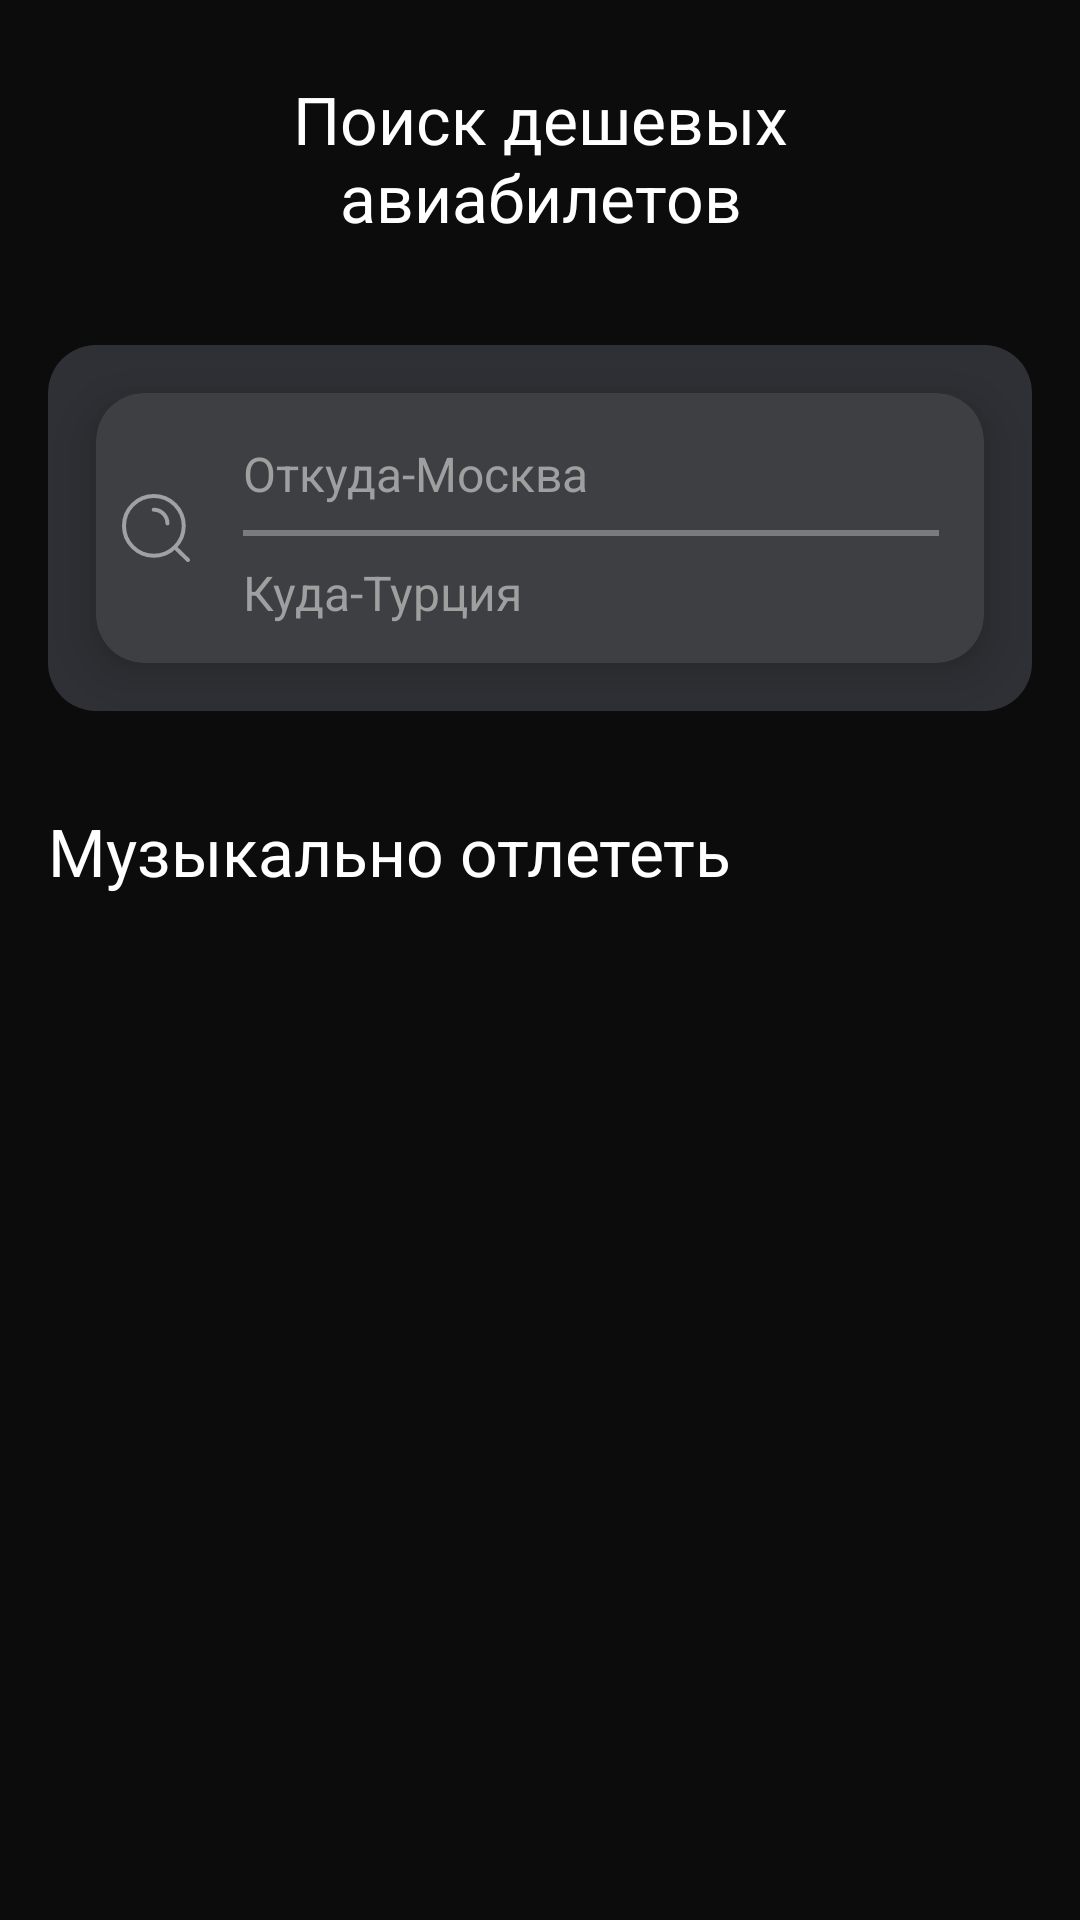

Produce the Android XML layout that renders to this screen, including the resource entries it uses.
<!-- AndroidManifest.xml: application theme Theme.TicketFinder -->
<!-- res/layout/fragment_explore.xml -->
<?xml version="1.0" encoding="utf-8"?>
<androidx.constraintlayout.widget.ConstraintLayout xmlns:android="http://schemas.android.com/apk/res/android"
    xmlns:app="http://schemas.android.com/apk/res-auto"
    android:layout_width="match_parent"
    android:layout_height="match_parent"
    android:background="#0C0C0C">

    <TextView
        android:id="@+id/search_ticket_textView"
        android:layout_width="172dp"
        android:layout_height="52dp"
        android:layout_marginTop="25dp"
        android:lineHeight="26dp"
        android:text="Поиск дешевых авиабилетов"
        android:textAlignment="center"
        android:textColor="@color/white"
        android:textSize="22sp"
        app:layout_constraintEnd_toEndOf="parent"
        app:layout_constraintStart_toStartOf="parent"
        app:layout_constraintTop_toTopOf="parent" />

    <androidx.constraintlayout.widget.ConstraintLayout
        android:id="@+id/search_ticket"
        android:layout_width="328dp"
        android:layout_height="122dp"
        android:layout_marginTop="38dp"
        android:background="@drawable/bg_search_field"
        app:layout_constraintEnd_toEndOf="parent"
        app:layout_constraintStart_toStartOf="parent"
        app:layout_constraintTop_toBottomOf="@id/search_ticket_textView">

        <androidx.cardview.widget.CardView
            android:id="@+id/card_view"
            android:layout_width="296dp"
            android:layout_height="90dp"
            app:cardBackgroundColor="#3E3F43"
            app:cardCornerRadius="16dp"
            app:cardElevation="10dp"
            app:cardPreventCornerOverlap="false"
            app:contentPadding="0dp"
            app:layout_constraintBottom_toBottomOf="parent"
            app:layout_constraintEnd_toEndOf="parent"
            app:layout_constraintStart_toStartOf="parent"
            app:layout_constraintTop_toTopOf="parent">

            <ImageView
                android:id="@+id/search_imageView"
                android:layout_width="wrap_content"
                android:layout_height="wrap_content"
                android:layout_marginStart="8dp"
                android:layout_marginTop="33dp"
                android:src="@drawable/ic_loup" />

            <LinearLayout
                android:id="@+id/start_search"
                android:layout_width="wrap_content"
                android:layout_height="wrap_content"
                android:layout_marginStart="49dp"
                android:layout_marginTop="16dp"
                android:orientation="vertical">

                <EditText
                    android:id="@+id/et_from_textView"
                    android:layout_width="wrap_content"
                    android:layout_height="wrap_content"
                    android:autofillHints="Откуда-Москва"
                    android:background="@null"
                    android:hint="Откуда-Москва"
                    android:inputType="text"
                    android:textColor="@color/white"
                    android:textColorHint="#9F9F9F"
                    android:textSize="16sp" />

                <View
                    android:layout_width="232dp"
                    android:layout_height="2dp"
                    android:layout_marginVertical="8dp"
                    android:background="#9F9F9F9F" />

                <EditText
                    android:id="@+id/et_to_textView"
                    android:layout_width="wrap_content"
                    android:layout_height="wrap_content"
                    android:autofillHints="Куда-Турция"
                    android:background="@null"
                    android:clickable="true"
                    android:focusableInTouchMode="false"
                    android:hint="Куда-Турция"
                    android:inputType="text"
                    android:textColor="@color/white"
                    android:textColorHint="#9F9F9F"
                    android:textSize="16sp" />

            </LinearLayout>


        </androidx.cardview.widget.CardView>


    </androidx.constraintlayout.widget.ConstraintLayout>

    <TextView
        android:id="@+id/musical_departure_textView"
        android:layout_width="wrap_content"
        android:layout_height="wrap_content"
        android:layout_marginStart="16dp"
        android:layout_marginTop="32dp"
        android:text="Музыкально отлететь"
        android:textColor="#FFFFFF"
        android:textSize="22sp"
        app:layout_constraintStart_toStartOf="parent"
        app:layout_constraintTop_toBottomOf="@id/search_ticket" />

    <androidx.recyclerview.widget.RecyclerView
        android:id="@+id/recyclerView"
        android:layout_width="match_parent"
        android:layout_height="wrap_content"
        android:layout_marginTop="26dp"
        android:clipToPadding="false"
        app:layout_constraintStart_toStartOf="parent"
        app:layout_constraintTop_toBottomOf="@id/musical_departure_textView" />


</androidx.constraintlayout.widget.ConstraintLayout>
<!-- resources referenced by this layout -->
<resources>
  <color name="white">#FFFFFFFF</color>
  <!-- drawable bg_search_field (drawable) -->
  <?xml version="1.0" encoding="utf-8"?>
  <selector xmlns:android="http://schemas.android.com/apk/res/android">
      <item>
          <shape android:shape="rectangle">
              <solid android:color="#2F3035"/>
              <corners android:radius="16dp" />
          </shape>
      </item>
  </selector>
  <!-- drawable ic_loup (drawable) -->
  <vector xmlns:android="http://schemas.android.com/apk/res/android"
      android:width="24dp"
      android:height="24dp"
      android:viewportWidth="18"
      android:viewportHeight="18">
    <path
        android:strokeWidth="1"
        android:pathData="M13.692,13.8L17,17M8.429,4.429C10.322,4.429 11.857,5.964 11.857,7.857M15.933,8.467C15.933,12.59 12.59,15.933 8.467,15.933C4.343,15.933 1,12.59 1,8.467C1,4.343 4.343,1 8.467,1C12.59,1 15.933,4.343 15.933,8.467Z"
        android:fillColor="#00000000"
        android:strokeColor="#a0a1a2"
        android:strokeLineCap="round"/>
  </vector>
  <style name="Theme.TicketFinder" parent="Base.Theme.TicketFinder">
          <item name="android:statusBarColor">@color/black</item>
          <item name="android:navigationBarColor">@color/black</item>
          <item name="colorPrimary">@color/black</item>
          <item name="bottomSheetDialogTheme">@style/CustomBottomSheetDialog</item>
      </style>
  <style name="Base.Theme.TicketFinder" parent="Theme.Material3.DayNight.NoActionBar">
          
          
      </style>
  <color name="black">#FF000000</color>
  <style name="CustomBottomSheetDialog" parent="@style/ThemeOverlay.MaterialComponents.BottomSheetDialog">
          <item name="bottomSheetStyle">@style/CustomBottomSheet</item>
      </style>
  <style name="CustomBottomSheet" parent="Widget.MaterialComponents.BottomSheet">
          <item name="shapeAppearanceOverlay">@style/CustomShapeAppearanceBottomSheetDialog</item>
      </style>
  <style name="CustomShapeAppearanceBottomSheetDialog" parent="">
          <item name="cornerFamily">rounded</item>
          <item name="cornerSizeTopRight">16dp</item>
          <item name="cornerSizeTopLeft">16dp</item>
          <item name="cornerSizeBottomRight">0dp</item>
          <item name="cornerSizeBottomLeft">0dp</item>
      </style>
</resources>
